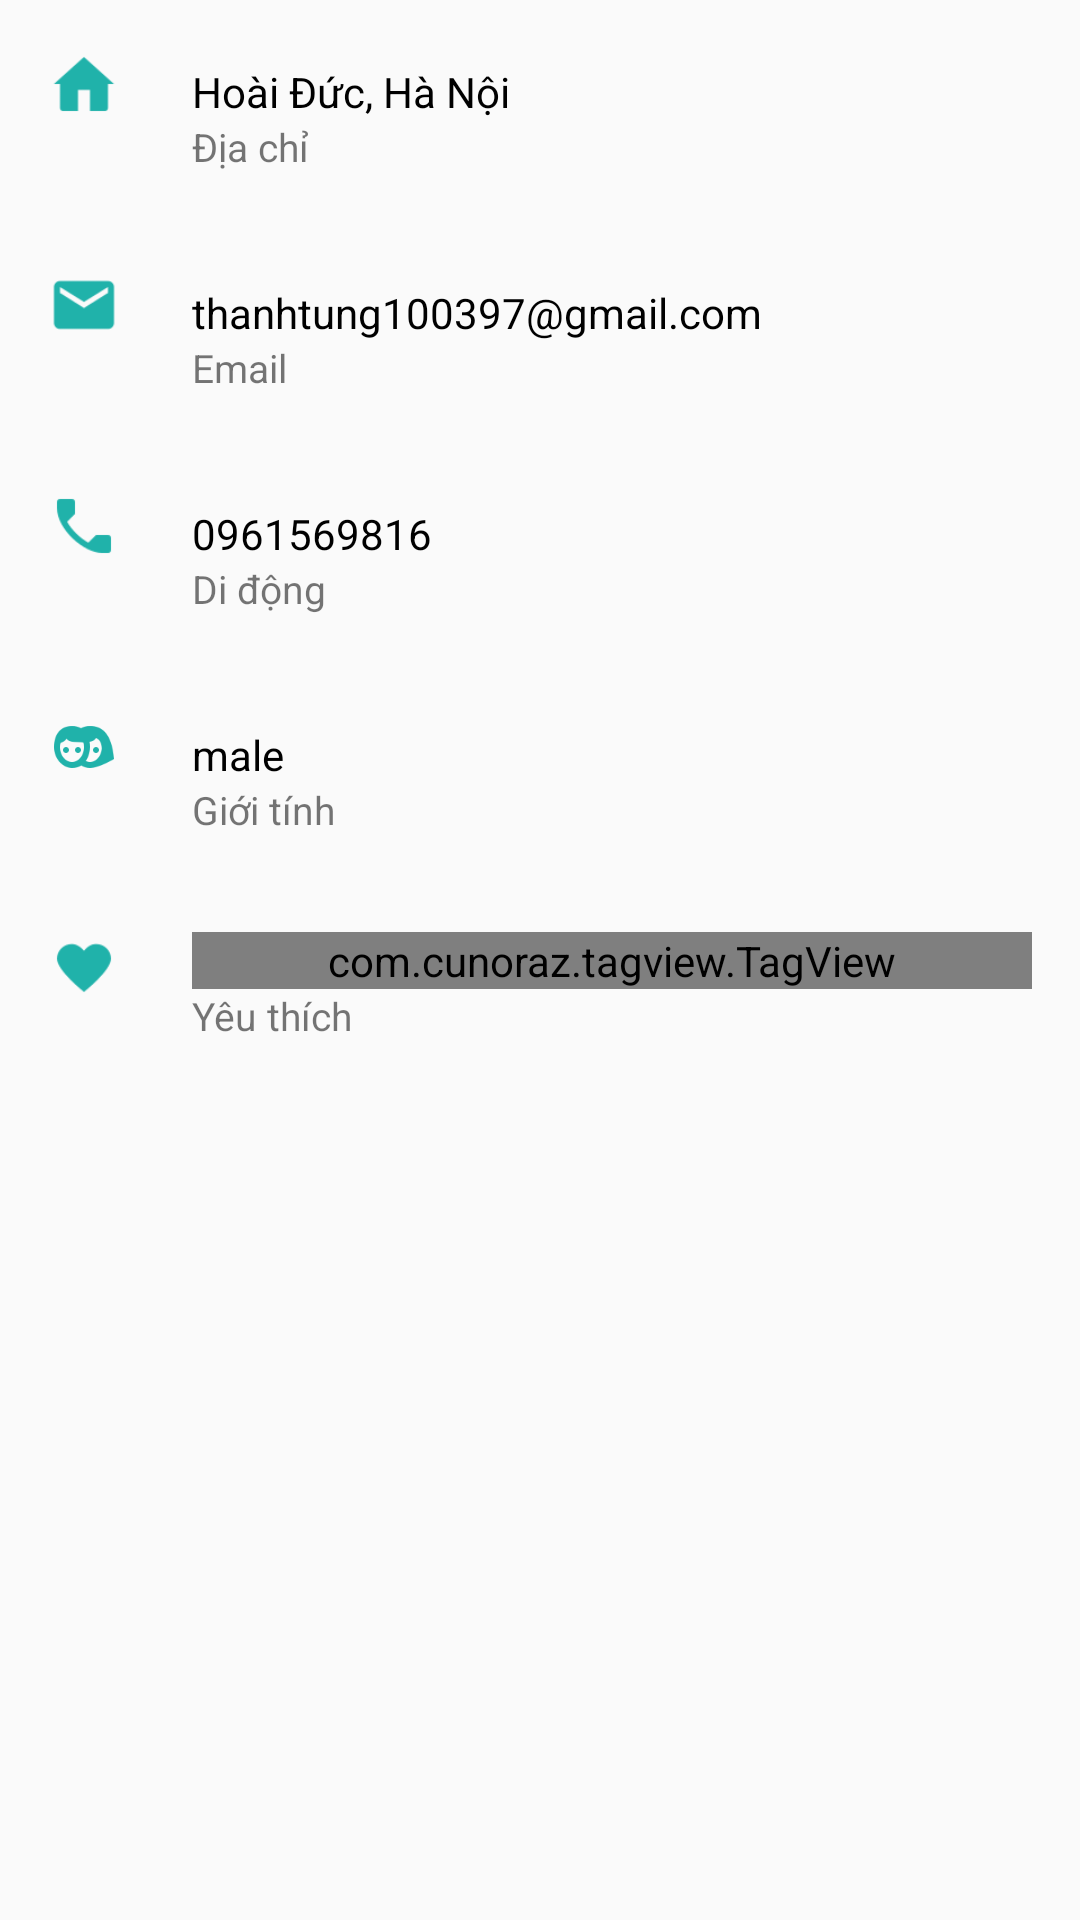

The Android layout XML behind this screen, and the referenced resources:
<!-- AndroidManifest.xml: application theme AppTheme -->
<!-- res/layout/content_profile.xml -->
<?xml version="1.0" encoding="utf-8"?>
<android.support.v4.widget.NestedScrollView xmlns:android="http://schemas.android.com/apk/res/android"
    xmlns:app="http://schemas.android.com/apk/res-auto"
    xmlns:tools="http://schemas.android.com/tools"
    android:layout_width="match_parent"
    android:layout_height="match_parent"
    app:layout_behavior="@string/appbar_scrolling_view_behavior"
    tools:context=".ui.activity.MainActivity"
    tools:showIn="@layout/fragment_profile">

    <LinearLayout
        android:layout_width="match_parent"
        android:layout_height="wrap_content"
        android:orientation="vertical">

        <RelativeLayout
            android:layout_width="match_parent"
            android:layout_height="wrap_content"
            android:layout_marginBottom="@dimen/activity_vertical_margin"
            android:layout_marginLeft="@dimen/activity_horizontal_margin"
            android:layout_marginRight="@dimen/activity_horizontal_margin"
            android:layout_marginTop="@dimen/activity_vertical_margin">

            <ImageView
                android:id="@+id/img_address"
                android:layout_width="@dimen/small_icon_size"
                android:layout_height="@dimen/small_icon_size"
                android:src="@drawable/ic_home"
                android:layout_marginEnd="@dimen/icon_margin_end"/>

            <TextView
                android:id="@+id/txt_address"
                android:layout_width="wrap_content"
                android:layout_height="wrap_content"
                android:textSize="@dimen/large_text_font"
                android:text="Hoài Đức, Hà Nội"
                android:layout_toEndOf="@id/img_address"
                android:layout_alignBottom="@id/img_address"
                android:textColor="@android:color/black" />

            <TextView
                android:layout_width="wrap_content"
                android:layout_height="wrap_content"
                android:textSize="@dimen/primary_text_font"
                android:layout_below="@id/txt_address"
                android:layout_alignStart="@id/txt_address"
                android:text="@string/address"/>
        </RelativeLayout>

        <RelativeLayout
            android:layout_width="match_parent"
            android:layout_height="wrap_content"
            android:layout_marginBottom="@dimen/activity_vertical_margin"
            android:layout_marginLeft="@dimen/activity_horizontal_margin"
            android:layout_marginRight="@dimen/activity_horizontal_margin"
            android:layout_marginTop="@dimen/activity_vertical_margin">

            <ImageView
                android:id="@+id/img_email"
                android:layout_width="@dimen/small_icon_size"
                android:layout_height="@dimen/small_icon_size"
                android:src="@drawable/ic_mail"
                android:layout_marginEnd="@dimen/icon_margin_end"/>

            <TextView
                android:id="@+id/txt_email"
                android:layout_width="wrap_content"
                android:layout_height="wrap_content"
                android:textSize="@dimen/large_text_font"
                android:text="thanhtung100397@gmail.com"
                android:layout_toEndOf="@id/img_email"
                android:layout_alignBottom="@id/img_email"
                android:textColor="@android:color/black"
                />

            <TextView
                android:layout_width="wrap_content"
                android:layout_height="wrap_content"
                android:textSize="@dimen/primary_text_font"
                android:layout_below="@id/txt_email"
                android:layout_alignStart="@id/txt_email"
                android:text="@string/email"/>
        </RelativeLayout>

        <RelativeLayout
            android:layout_width="match_parent"
            android:layout_height="wrap_content"
            android:layout_marginBottom="@dimen/activity_vertical_margin"
            android:layout_marginLeft="@dimen/activity_horizontal_margin"
            android:layout_marginRight="@dimen/activity_horizontal_margin"
            android:layout_marginTop="@dimen/activity_vertical_margin">

            <ImageView
                android:id="@+id/img_phone"
                android:layout_width="@dimen/small_icon_size"
                android:layout_height="@dimen/small_icon_size"
                android:src="@drawable/ic_phone"
                android:layout_marginEnd="@dimen/icon_margin_end"/>

            <TextView
                android:id="@+id/txt_phone"
                android:layout_width="wrap_content"
                android:layout_height="wrap_content"
                android:textSize="@dimen/large_text_font"
                android:text="0961569816"
                android:layout_toEndOf="@id/img_phone"
                android:layout_alignBottom="@id/img_phone"
                android:textColor="@android:color/black" />

            <TextView
                android:layout_width="wrap_content"
                android:layout_height="wrap_content"
                android:textSize="@dimen/primary_text_font"
                android:layout_below="@id/txt_phone"
                android:layout_alignStart="@id/txt_phone"
                android:text="@string/phone"/>
        </RelativeLayout>

        <RelativeLayout
            android:layout_width="match_parent"
            android:layout_height="wrap_content"
            android:layout_marginBottom="@dimen/activity_vertical_margin"
            android:layout_marginLeft="@dimen/activity_horizontal_margin"
            android:layout_marginRight="@dimen/activity_horizontal_margin"
            android:layout_marginTop="@dimen/activity_vertical_margin">

            <ImageView
                android:id="@+id/img_email"
                android:layout_width="@dimen/small_icon_size"
                android:layout_height="@dimen/small_icon_size"
                android:src="@drawable/ic_gender"
                android:layout_marginEnd="@dimen/icon_margin_end"/>

            <TextView
                android:id="@+id/txt_gender"
                android:layout_width="wrap_content"
                android:layout_height="wrap_content"
                android:textSize="@dimen/large_text_font"
                android:text="male"
                android:layout_toEndOf="@id/img_email"
                android:layout_alignBottom="@id/img_email"
                android:textColor="@android:color/black" />

            <TextView
                android:layout_width="wrap_content"
                android:layout_height="wrap_content"
                android:textSize="@dimen/primary_text_font"
                android:layout_below="@id/txt_gender"
                android:layout_alignStart="@id/txt_gender"
                android:text="@string/gender"/>
        </RelativeLayout>

        <RelativeLayout
            android:layout_width="match_parent"
            android:layout_height="wrap_content"
            android:layout_marginBottom="@dimen/activity_vertical_margin"
            android:layout_marginLeft="@dimen/activity_horizontal_margin"
            android:layout_marginRight="@dimen/activity_horizontal_margin"
            android:layout_marginTop="@dimen/activity_vertical_margin">

            <ImageView
                android:id="@+id/img_website"
                android:layout_width="@dimen/small_icon_size"
                android:layout_height="@dimen/small_icon_size"
                android:src="@drawable/ic_favorite"
                android:layout_marginEnd="@dimen/icon_margin_end"/>

            <com.cunoraz.tagview.TagView xmlns:tagview="http://schemas.android.com/apk/res-auto"
                android:id="@+id/tag_group_favorite"
                android:layout_width="match_parent"
                android:layout_height="wrap_content"
                android:layout_toEndOf="@id/img_website"
                android:layout_alignTop="@id/img_website"
                tagview:textPaddingBottom="3dp"
                tagview:textPaddingLeft="5dp"
                tagview:textPaddingRight="5dp"
                tagview:textPaddingTop="3dp" />

            <TextView
                android:layout_width="wrap_content"
                android:layout_height="wrap_content"
                android:textSize="@dimen/primary_text_font"
                android:layout_below="@id/tag_group_favorite"
                android:layout_alignStart="@id/tag_group_favorite"
                android:text="@string/favorite"/>

        </RelativeLayout>
    </LinearLayout>
</android.support.v4.widget.NestedScrollView>
<!-- res/layout/fragment_profile.xml (included above) -->
<?xml version="1.0" encoding="utf-8"?>
<android.support.design.widget.CoordinatorLayout xmlns:android="http://schemas.android.com/apk/res/android"
    xmlns:app="http://schemas.android.com/apk/res-auto"
    android:layout_width="match_parent"
    android:layout_height="match_parent">

    <android.support.design.widget.AppBarLayout
        android:id="@+id/app_bar_scrolling"
        android:layout_width="match_parent"
        android:layout_height="@dimen/app_bar_height_image_view"
        android:theme="@style/AppTheme.AppBarOverlay">

        <android.support.design.widget.CollapsingToolbarLayout
            android:id="@+id/collapsing_toolbar_layout"
            android:layout_width="match_parent"
            android:layout_height="match_parent"
            app:contentScrim="@color/colorPrimary"
            app:titleEnabled="false"
            app:layout_scrollFlags="scroll|exitUntilCollapsed">

            <ImageView
                android:id="@+id/img_cover"
                android:layout_width="match_parent"
                android:layout_height="@dimen/app_bar_height_image_view"
                android:scaleType="fitXY"
                app:layout_collapseMode="parallax" />

            <RelativeLayout
                android:layout_width="match_parent"
                android:layout_height="wrap_content"
                android:background="@color/transparent_gray"
                android:padding="8dp"
                app:layout_collapseMode="parallax"
                android:layout_gravity="bottom"
                app:layout_collapseParallaxMultiplier="1">

                <de.hdodenhof.circleimageview.CircleImageView
                    android:id="@+id/img_avatar"
                    android:layout_width="@dimen/avatar_size"
                    android:layout_height="@dimen/avatar_size"
                    android:src="@drawable/placeholder"
                    android:layout_marginEnd="8dp"
                    android:padding="1dp"/>

                <LinearLayout
                    android:layout_width="wrap_content"
                    android:layout_height="wrap_content"
                    android:orientation="vertical"
                    android:layout_toEndOf="@id/img_avatar"
                    android:layout_centerVertical="true"
                    android:gravity="start">

                    <TextView
                        android:id="@+id/txt_name"
                        android:layout_width="wrap_content"
                        android:layout_height="wrap_content"
                        android:layout_gravity="center_horizontal"
                        android:maxLines="1"
                        android:text="Tran Thanh Tung"
                        android:textColor="@android:color/white"
                        android:textSize="@dimen/extra_large_text_font"/>

                    <TextView
                        android:id="@+id/txt_address_title"
                        android:layout_width="wrap_content"
                        android:layout_height="wrap_content"
                        android:maxLines="1"
                        android:text="ABC"
                        android:textColor="@android:color/white"
                        android:textSize="@dimen/large_text_font"/>

                </LinearLayout>
            </RelativeLayout>

        </android.support.design.widget.CollapsingToolbarLayout>
    </android.support.design.widget.AppBarLayout>

    <android.support.design.widget.FloatingActionButton
        android:id="@+id/fab_edit"
        android:layout_width="wrap_content"
        android:layout_height="wrap_content"
        android:layout_margin="@dimen/big_activity_fab_margin"
        android:src="@drawable/ic_edit"
        app:fabSize="normal"
        app:layout_anchor="@id/app_bar_scrolling"
        app:layout_anchorGravity="bottom|end" />

    <android.support.v4.widget.SwipeRefreshLayout
        android:id="@+id/swipe_refresh"
        android:layout_width="match_parent"
        android:layout_height="wrap_content"
        app:layout_behavior="@string/appbar_scrolling_view_behavior">

        <include layout="@layout/content_profile" />

    </android.support.v4.widget.SwipeRefreshLayout>

</android.support.design.widget.CoordinatorLayout>
<!-- resources referenced by this layout -->
<resources>
  <color name="colorPrimary">#01A9F2</color>
  <color name="transparent_gray">#BF767676</color>
  <dimen name="activity_horizontal_margin">16dp</dimen>
  <dimen name="activity_vertical_margin">16dp</dimen>
  <dimen name="app_bar_height_image_view">220dp</dimen>
  <dimen name="avatar_size">72dp</dimen>
  <dimen name="big_activity_fab_margin">16dp</dimen>
  <dimen name="extra_large_text_font">20sp</dimen>
  <dimen name="icon_margin_end">24dp</dimen>
  <dimen name="large_text_font">14sp</dimen>
  <dimen name="primary_text_font">13sp</dimen>
  <dimen name="small_icon_size">24dp</dimen>
  <!-- drawable ic_favorite: png bitmap (drawable, 575 bytes) -->
  <!-- drawable ic_gender: png bitmap (drawable, 739 bytes) -->
  <!-- drawable ic_home: png bitmap (drawable, 411 bytes) -->
  <!-- drawable ic_mail: png bitmap (drawable, 489 bytes) -->
  <!-- drawable ic_phone: png bitmap (drawable, 516 bytes) -->
  <!-- drawable placeholder: png bitmap (drawable, 2350 bytes) -->
  <string name="address">Địa chỉ</string>
  <string name="email">Email</string>
  <string name="favorite">Yêu thích</string>
  <string name="gender">Giới tính</string>
  <string name="phone">Di động</string>
  <style name="AppTheme.AppBarOverlay" parent="ThemeOverlay.AppCompat.Dark.ActionBar" />
  <style name="AppTheme" parent="Theme.AppCompat.Light.DarkActionBar">
          
          <item name="colorPrimary">@color/colorPrimary</item>
          <item name="colorPrimaryDark">@color/colorPrimaryDark</item>
          <item name="colorAccent">@color/colorAccent</item>
          <item name="android:textColorPrimary">@android:color/white</item>
          <item name="windowActionBar">false</item>
          <item name="windowNoTitle">true</item>
          <item name="android:textAppearanceLargePopupMenu">@style/myPopupMenuTextAppearanceLarge</item>
          <item name="android:textAppearanceSmallPopupMenu">@style/myPopupMenuTextAppearanceSmall</item>
      </style>
  <color name="colorPrimaryDark">#0187D0</color>
  <color name="colorAccent">#20B2AA</color>
  <style name="myPopupMenuTextAppearanceLarge" parent="@android:style/TextAppearance.DeviceDefault.Widget.PopupMenu.Large">
          <item name="android:textColor">@android:color/black</item>
      </style>
  <style name="myPopupMenuTextAppearanceSmall" parent="@android:style/TextAppearance.DeviceDefault.Widget.PopupMenu.Small">
          <item name="android:textColor">@android:color/black</item>
      </style>
</resources>
